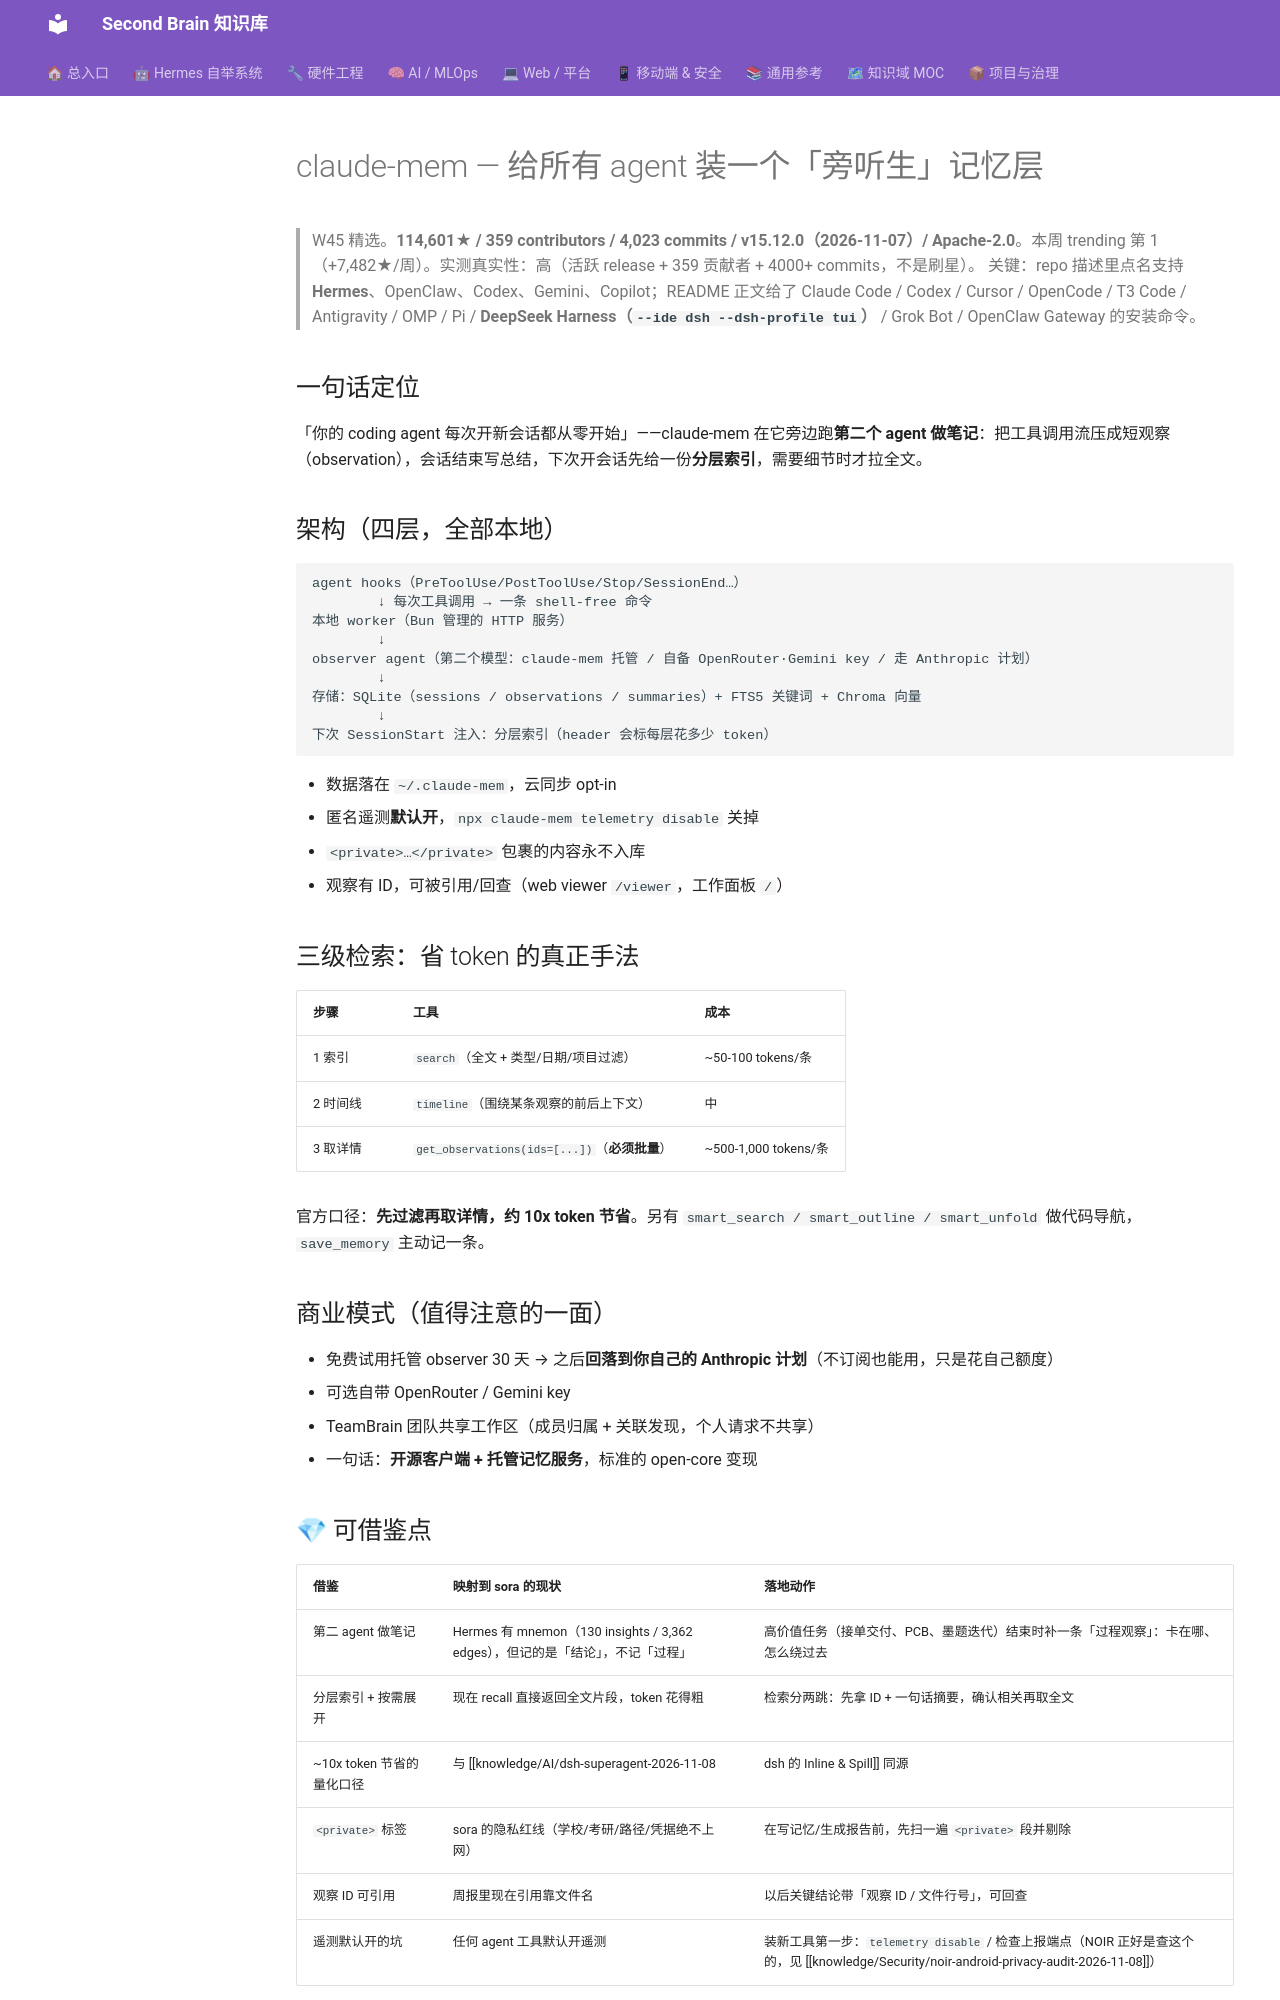

repository: mo9652962-ai/second-brain · page: kb/knowledge/AI/claude-mem-2026-11-08/index.html · generator: mkdocs

---
tags: [github, W45, ai, memory, context-engineering, agent, 记忆]
aliases: [claude-mem, Claude-Mem, cmem]
date: 2026-11-08
source: https://github.com/thedotmack/claude-mem
status: watching
---

# claude-mem — 给所有 agent 装一个「旁听生」记忆层

> W45 精选。**114,601★ / 359 contributors / 4,023 commits / v15.12.0（2026-11-07）/ Apache-2.0**。本周 trending 第 1（+7,482★/周）。实测真实性：高（活跃 release + 359 贡献者 + 4000+ commits，不是刷星）。
> 关键：repo 描述里点名支持 **Hermes**、OpenClaw、Codex、Gemini、Copilot；README 正文给了 Claude Code / Codex / Cursor / OpenCode / T3 Code / Antigravity / OMP / Pi / **DeepSeek Harness（`--ide dsh --dsh-profile tui`）** / Grok Bot / OpenClaw Gateway 的安装命令。

## 一句话定位

「你的 coding agent 每次开新会话都从零开始」——claude-mem 在它旁边跑**第二个 agent 做笔记**：把工具调用流压成短观察（observation），会话结束写总结，下次开会话先给一份**分层索引**，需要细节时才拉全文。

## 架构（四层，全部本地）

```
agent hooks（PreToolUse/PostToolUse/Stop/SessionEnd…）
        ↓ 每次工具调用 → 一条 shell-free 命令
本地 worker（Bun 管理的 HTTP 服务）
        ↓
observer agent（第二个模型：claude-mem 托管 / 自备 OpenRouter·Gemini key / 走 Anthropic 计划）
        ↓
存储：SQLite（sessions / observations / summaries）+ FTS5 关键词 + Chroma 向量
        ↓
下次 SessionStart 注入：分层索引（header 会标每层花多少 token）
```

- 数据落在 `~/.claude-mem`，云同步 opt-in
- 匿名遥测**默认开**，`npx claude-mem telemetry disable` 关掉
- `<private>…</private>` 包裹的内容永不入库
- 观察有 ID，可被引用/回查（web viewer `/viewer`，工作面板 `/`）

## 三级检索：省 token 的真正手法

| 步骤 | 工具 | 成本 |
|:--|:--|:--|
| 1 索引 | `search`（全文 + 类型/日期/项目过滤） | ~50-100 tokens/条 |
| 2 时间线 | `timeline`（围绕某条观察的前后上下文） | 中 |
| 3 取详情 | `get_observations(ids=[...])`（**必须批量**） | ~500-1,000 tokens/条 |

官方口径：**先过滤再取详情，约 10x token 节省**。另有 `smart_search / smart_outline / smart_unfold` 做代码导航，`save_memory` 主动记一条。

## 商业模式（值得注意的一面）

- 免费试用托管 observer 30 天 → 之后**回落到你自己的 Anthropic 计划**（不订阅也能用，只是花自己额度）
- 可选自带 OpenRouter / Gemini key
- TeamBrain 团队共享工作区（成员归属 + 关联发现，个人请求不共享）
- 一句话：**开源客户端 + 托管记忆服务**，标准的 open-core 变现
